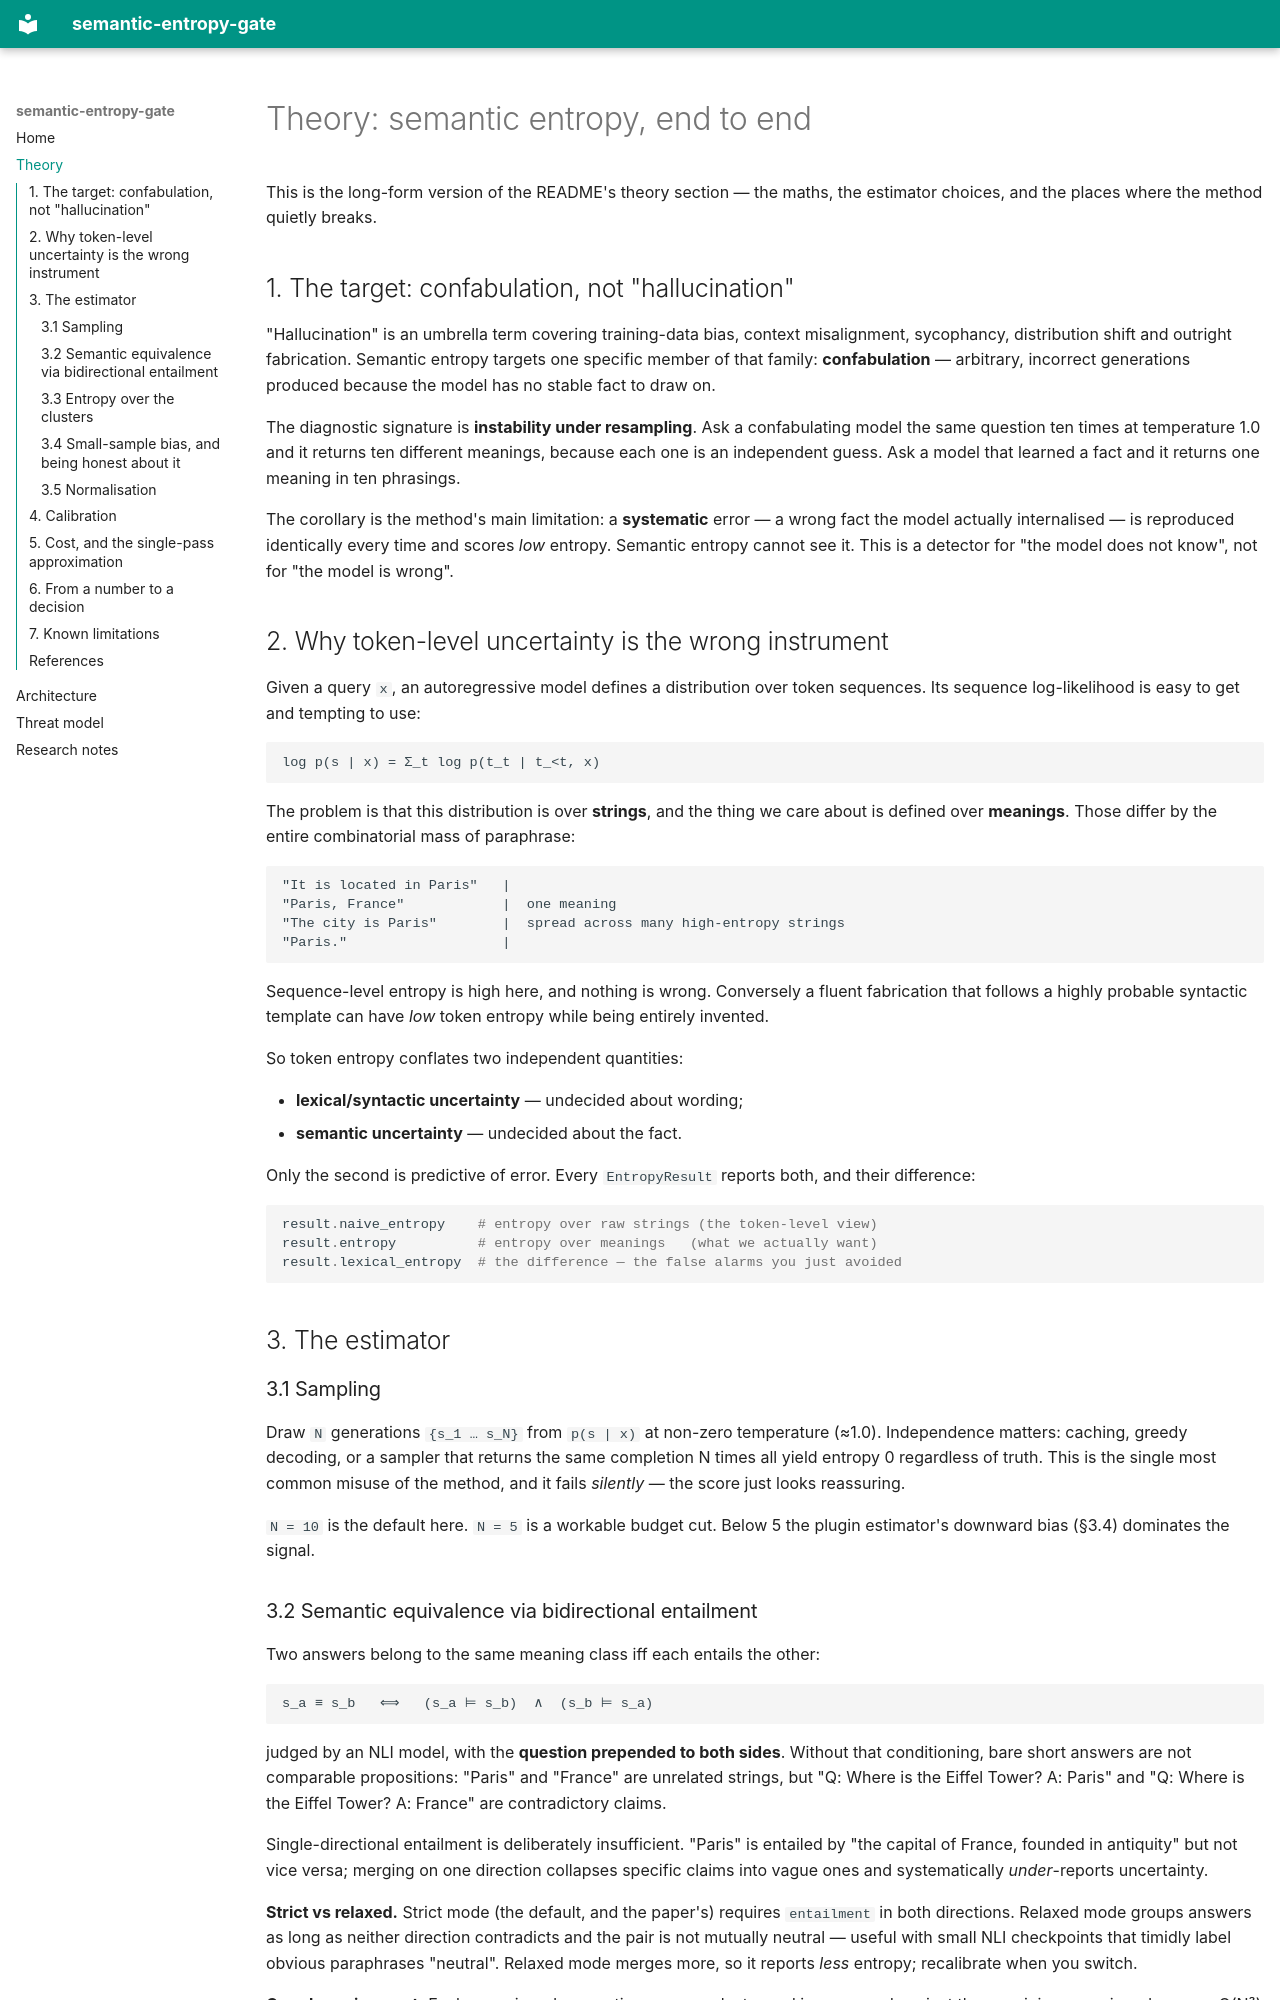

repository: krishddd/semantic-entropy-gate · page: theory/index.html · generator: mkdocs

# Theory: semantic entropy, end to end

This is the long-form version of the README's theory section — the maths, the
estimator choices, and the places where the method quietly breaks.

## 1. The target: confabulation, not "hallucination"

"Hallucination" is an umbrella term covering training-data bias, context
misalignment, sycophancy, distribution shift and outright fabrication. Semantic
entropy targets one specific member of that family: **confabulation** —
arbitrary, incorrect generations produced because the model has no stable fact
to draw on.

The diagnostic signature is **instability under resampling**. Ask a confabulating
model the same question ten times at temperature 1.0 and it returns ten different
meanings, because each one is an independent guess. Ask a model that learned a
fact and it returns one meaning in ten phrasings.

The corollary is the method's main limitation: a **systematic** error — a wrong
fact the model actually internalised — is reproduced identically every time and
scores *low* entropy. Semantic entropy cannot see it. This is a detector for
"the model does not know", not for "the model is wrong".

## 2. Why token-level uncertainty is the wrong instrument

Given a query `x`, an autoregressive model defines a distribution over token
sequences. Its sequence log-likelihood is easy to get and tempting to use:

```
log p(s | x) = Σ_t log p(t_t | t_<t, x)
```

The problem is that this distribution is over **strings**, and the thing we care
about is defined over **meanings**. Those differ by the entire combinatorial mass
of paraphrase:

```
"It is located in Paris"   |
"Paris, France"            |  one meaning
"The city is Paris"        |  spread across many high-entropy strings
"Paris."                   |
```

Sequence-level entropy is high here, and nothing is wrong. Conversely a fluent
fabrication that follows a highly probable syntactic template can have *low*
token entropy while being entirely invented.

So token entropy conflates two independent quantities:

- **lexical/syntactic uncertainty** — undecided about wording;
- **semantic uncertainty** — undecided about the fact.

Only the second is predictive of error. Every `EntropyResult` reports both, and
their difference:

```python
result.naive_entropy    # entropy over raw strings (the token-level view)
result.entropy          # entropy over meanings   (what we actually want)
result.lexical_entropy  # the difference — the false alarms you just avoided
```

## 3. The estimator

### 3.1 Sampling

Draw `N` generations `{s_1 … s_N}` from `p(s | x)` at non-zero temperature
(≈1.0). Independence matters: caching, greedy decoding, or a sampler that returns
the same completion N times all yield entropy 0 regardless of truth. This is the
single most common misuse of the method, and it fails *silently* — the score just
looks reassuring.

`N = 10` is the default here. `N = 5` is a workable budget cut. Below 5 the
plugin estimator's downward bias (§3.4) dominates the signal.
